Run: headless pygame with SDL's dummy video driver; simulated clock (each Clock.tick advances the game by its frame time, no real sleeping); random seed 0; keys injected as events and as key.get_pressed() state; no mouse input.
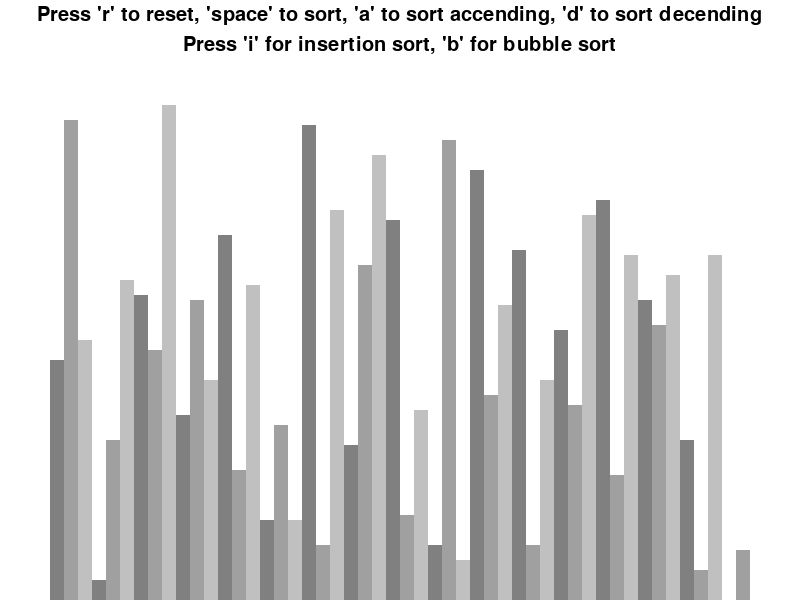
Frame 1 of 4 · flips 1–60 · no input
Frame 2 of 4 · flips 61–180 · tapped SPACE, RETURN · held RIGHT (→), D · screen unchanged from frame 1, image omitted
Frame 3 of 4 · flips 181–300 · held DOWN (↓), S · screen unchanged from frame 2, image omitted
Frame 4 of 4 · flips 301–420 · held LEFT (←), A, UP (↑), W · screen unchanged from frame 3, image omitted

The pygame program that drew these frames:

import pygame
import random
pygame.init()

class DrawInfomation:
	black = 0,0,0
	white = 255, 255, 255
	green = 0, 255, 0
	red = 255, 0, 0
	background_color = white

	gradients = [(128, 128, 128), (160, 160, 160), (192, 192, 192)]


	font = pygame.font.SysFont('comicsans', 30)
	large_font = pygame.font.SysFont('comicsans', 40)

	side_pad = 100
	top_pad = 100

	def __init__(self, width, height, lst):
		self.width = width
		self.height = height

		self.window = pygame.display.set_mode((width, height))

		pygame.display.set_caption("Sorting Algorithm and Visualisation")
 
		self.set_list(lst)

	def set_list(self, lst):
		self.lst = lst
		self.min_val = min(lst)
		self.max_val = max(lst)

		self.block_width = round((self.width - self.side_pad) / len(lst))
		self.block_height = round((self.height - self.top_pad) / (self.max_val - self.min_val))
		self.start_x = self.side_pad // 2 

def draw(draw_info):
	draw_info.window.fill(draw_info.background_color)

	controles = draw_info.font.render("Press 'r' to reset, 'space' to sort, 'a' to sort accending, 'd' to sort decending", 1, draw_info.black)
	draw_info.window.blit(controles, (draw_info.width/2 - controles.get_width()/2, 5))

	sorting = draw_info.font.render("Press 'i' for insertion sort, 'b' for bubble sort", 1, draw_info.black)
	draw_info.window.blit(sorting, (draw_info.width/2 - sorting.get_width()/2, 35))

	draw_list(draw_info)
	pygame.display.update()

def draw_list(draw_info, color_pos={}):
	lst = draw_info.lst

	for i, val in enumerate(lst):
		x = draw_info.start_x + i * draw_info.block_width
		y = draw_info.height - (val - draw_info.min_val) * draw_info.block_height

		color = draw_info.gradients[i % len(draw_info.gradients)] #every single gradient we reset. 

		if i in color_pos:
			color = draw_info.gradients[color_pos[i] % len(draw_info.gradients)]

		pygame.draw.rect(draw_info.window, color, (x, y, draw_info.block_width, draw_info.height)) #how far down to draw the block

# n is the number of elements in the list
# min_val is the minimum value of the elements in the list
# max_val is the maximum value of the elements in the list
def generate_starting_list(n, min_val, max_val):
	lst = []

	for _ in range(n):
		val = random.randint(min_val, max_val)
		lst.append(val)

	return lst

def bubble_sort(draw_info, ascending=True):
	lst = draw_info.lst

	for i in range(len(lst) - 1):
		for j in range(len(lst) - i - 1):
			num1 = lst[j]
			num2 = lst[j+1]

			if (num1 > num2 and ascending) or (num1 < num2 and not ascending):
				lst[j], lst[j+1] = lst[j+1], lst[j] #swap
				#draw()
				yield True #generate a value
	return lst

def main():
	run = True
	clock = pygame.time.Clock()

	n = 50
	min_val = 0
	max_val = 100

	lst = generate_starting_list(n, min_val, max_val)
	draw_info = DrawInfomation(800, 600, lst)
	sorting = False

	ascending = True

	while run:
		clock.tick(60)
		draw(draw_info)
		for event in pygame.event.get():
			if event.type == pygame.QUIT:
				run = False

			if event.type != pygame.KEYDOWN:
				continue

			if event.key == pygame.K_r:
				#reset the list
				lst = generate_starting_list(n, min_val, max_val)
				draw_info.set_list(lst)
				sorting = False

			elif event.key == pygame.K_SPACE and sorting == False:
				#sort the list
				sorting = True

			elif event.key == pygame.K_a and sorting == False:
				ascending = True
			elif event.key == pygame.K_d and sorting == False:
				ascending = False

	pygame.quit()

if __name__ == "__main__":
	main()
